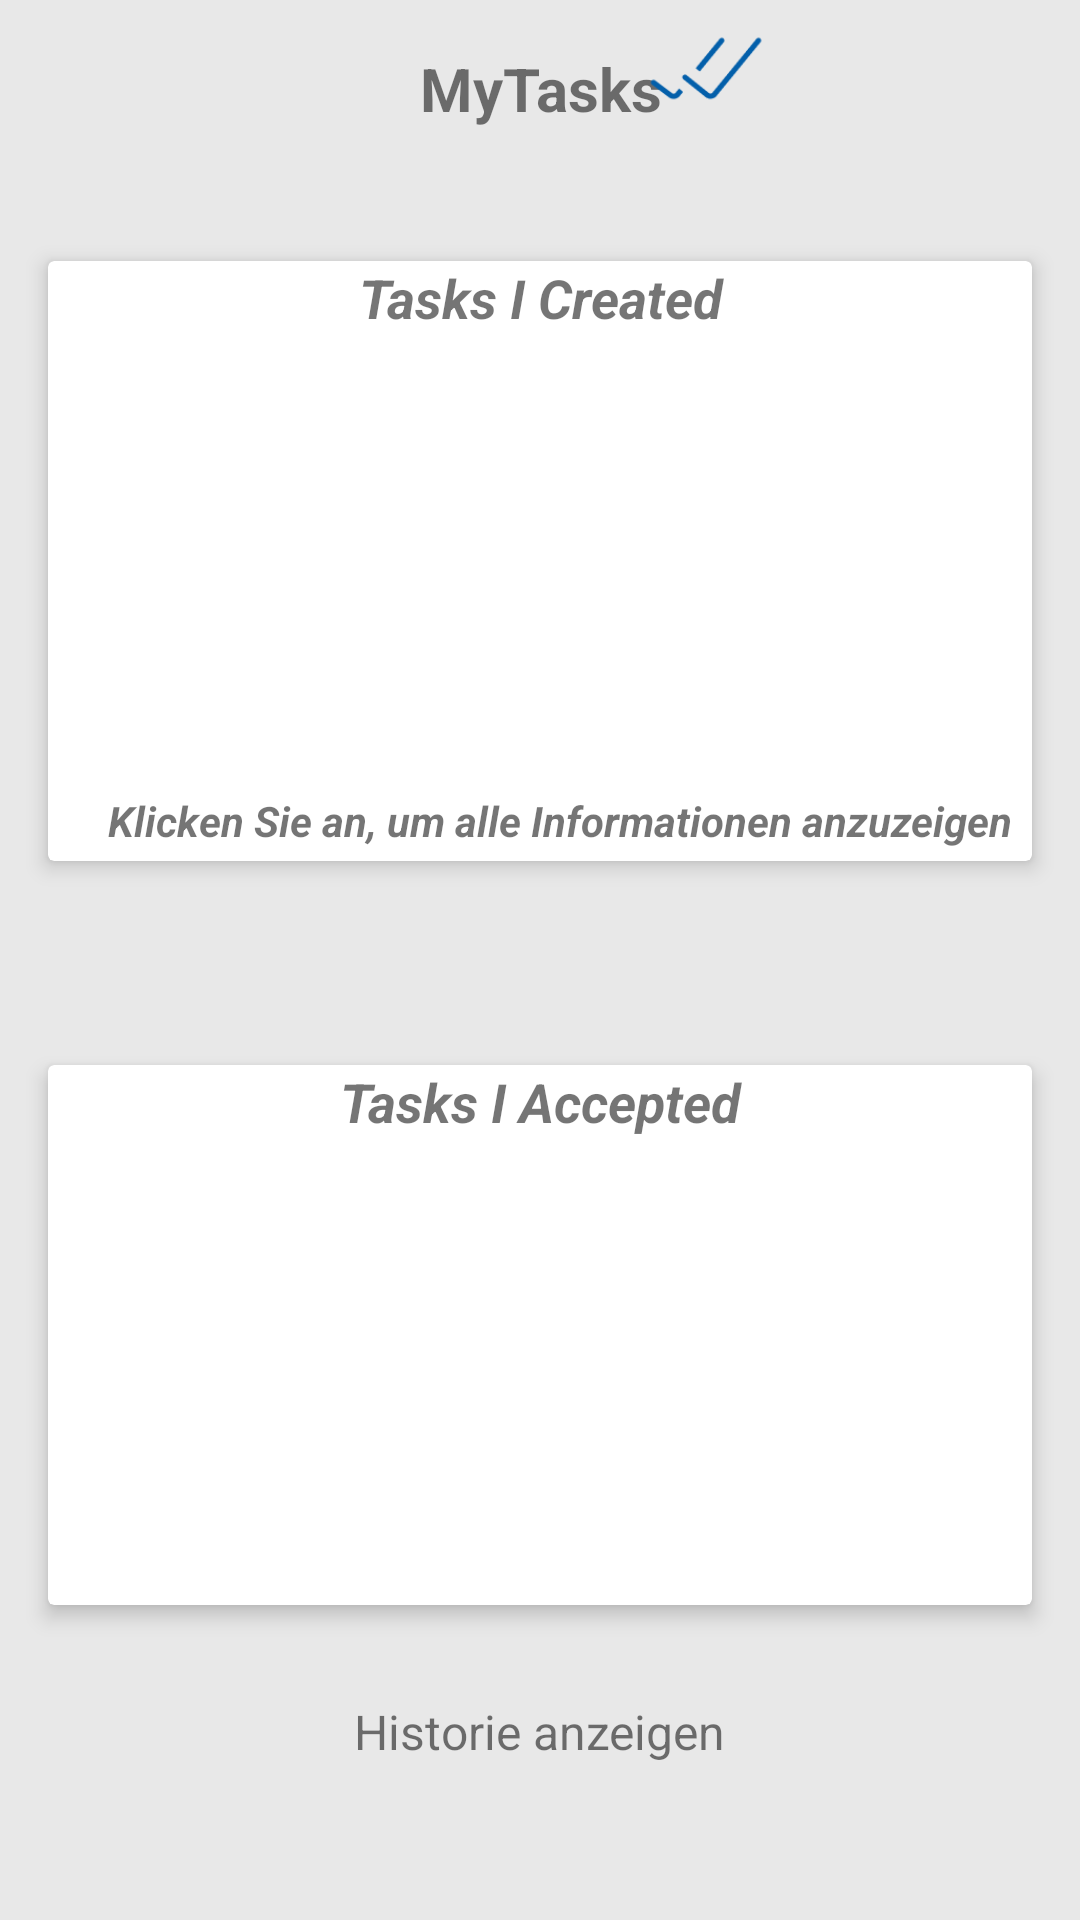

Write the Android layout XML for this screen, with the resource values it uses.
<!-- AndroidManifest.xml: application theme Theme.E_Business_EasyTask -->
<!-- res/layout/fragment_mytasks.xml -->
<?xml version="1.0" encoding="utf-8"?>
<androidx.constraintlayout.widget.ConstraintLayout xmlns:android="http://schemas.android.com/apk/res/android"
    xmlns:app="http://schemas.android.com/apk/res-auto"
    xmlns:tools="http://schemas.android.com/tools"
    android:layout_width="match_parent"
    android:layout_height="match_parent"
    android:background="#E8E8E8"
    tools:context=".ui.mytasks.MytasksFragment">

    
    <TextView
        android:id="@+id/text_mytasks"
        android:layout_width="0dp"
        android:layout_height="wrap_content"
        android:layout_marginStart="16dp"
        android:layout_marginTop="16dp"
        android:layout_marginEnd="16dp"
        android:gravity="center_horizontal"
        android:text="@string/mytasks"
        android:textAlignment="center"
        android:textSize="20sp"
        android:textStyle="bold"
        app:layout_constraintEnd_toEndOf="parent"
        app:layout_constraintHorizontal_bias="0.5"
        app:layout_constraintStart_toStartOf="parent"
        app:layout_constraintTop_toTopOf="parent" />

    

    

    <androidx.cardview.widget.CardView
        android:id="@+id/created_tasks_layout"
        android:layout_width="0dp"
        android:layout_height="200dp"
        android:layout_marginStart="16dp"
        android:layout_marginTop="44dp"
        android:layout_marginEnd="16dp"
        app:cardBackgroundColor="#FFFFFF"
        app:cardElevation="4dp"
        app:layout_constraintEnd_toEndOf="parent"
        app:layout_constraintHorizontal_bias="0.0"
        app:layout_constraintStart_toStartOf="parent"
        app:layout_constraintTop_toBottomOf="@+id/text_mytasks">

        
        <TextView
            android:id="@+id/text_created_tasks"
            android:layout_width="match_parent"
            android:layout_height="wrap_content"
            android:gravity="center_horizontal"
            android:text="@string/tasks_i_created"
            android:textAlignment="center"
            android:textSize="18sp"
            android:textStyle="bold|italic"
            app:layout_constraintEnd_toEndOf="parent"
            app:layout_constraintStart_toStartOf="parent"
            app:layout_constraintTop_toTopOf="parent" />

        

        <androidx.recyclerview.widget.RecyclerView
            android:id="@+id/recycler_created_tasks"
            android:layout_width="match_parent"
            android:layout_height="143dp"
            app:layout_constraintBottom_toBottomOf="@id/created_tasks_layout"
            app:layout_constraintEnd_toEndOf="parent"
            app:layout_constraintStart_toStartOf="parent"
            app:layout_constraintTop_toBottomOf="@id/text_created_tasks"
            android:layout_marginTop="57dp"/>


        <TextView
            android:id="@+id/textView10"
            android:layout_width="wrap_content"
            android:layout_height="wrap_content"
            android:layout_marginStart="20dp"
            android:layout_marginLeft="20dp"
            android:layout_marginTop="177dp"
            android:text="@string/klicken_sie_an_um_die_informationen_anzuzeigen"
            android:textStyle="bold|italic" />

        <ImageView
            android:id="@+id/imageView2"
            android:layout_width="35dp"
            android:layout_marginStart="320dp"
            android:layout_marginTop="77dp"
            android:layout_height="wrap_content"
            android:src="@drawable/ic_arrow_right"
            android:layout_marginLeft="350dp"
            android:contentDescription="@string/todo" />
    </androidx.cardview.widget.CardView>

    <androidx.cardview.widget.CardView
        android:id="@+id/accepted_tasks_layout"
        android:layout_width="0dp"
        android:layout_height="180dp"
        android:layout_marginStart="16dp"
        android:layout_marginTop="68dp"
        android:layout_marginEnd="16dp"
        app:cardBackgroundColor="#FFFFFF"
        app:cardElevation="4dp"
        app:layout_constraintEnd_toEndOf="parent"
        app:layout_constraintHorizontal_bias="0.0"
        app:layout_constraintStart_toStartOf="parent"
        app:layout_constraintTop_toBottomOf="@+id/created_tasks_layout">

        
        <TextView
            android:id="@+id/text_accepted_tasks"
            android:layout_width="match_parent"
            android:layout_height="wrap_content"
            android:gravity="center_horizontal"
            android:text="@string/tasks_i_accepted"
            android:textAlignment="center"
            android:textSize="18sp"
            android:textStyle="bold|italic"
            app:layout_constraintEnd_toEndOf="parent"
            app:layout_constraintStart_toStartOf="parent"
            app:layout_constraintTop_toTopOf="parent" />

        <androidx.recyclerview.widget.RecyclerView
            android:id="@+id/recycler_accepted_tasks"
            android:layout_width="match_parent"
            android:layout_height="143dp"
            app:layout_constraintBottom_toBottomOf="parent"
            app:layout_constraintEnd_toEndOf="parent"
            app:layout_constraintStart_toStartOf="parent"
            app:layout_constraintTop_toBottomOf="@id/text_accepted_tasks" />

        

    </androidx.cardview.widget.CardView>

    <TextView
        android:id="@+id/textView"
        android:layout_width="wrap_content"
        android:layout_height="wrap_content"
        android:text="@string/historie_anzeigen"
        android:textSize="16sp"
        app:layout_constraintBottom_toBottomOf="parent"
        app:layout_constraintEnd_toEndOf="parent"
        app:layout_constraintStart_toStartOf="parent"
        app:layout_constraintTop_toBottomOf="@+id/accepted_tasks_layout"
        app:layout_constraintVertical_bias="0.374" />

    <ImageView
        android:id="@+id/imageView"
        android:layout_width="42dp"
        android:layout_height="48dp"
        android:src="@drawable/ic_mytasks_blue"
        app:layout_constraintEnd_toEndOf="parent"
        app:layout_constraintHorizontal_bias="0.674"
        app:layout_constraintStart_toStartOf="parent"
        tools:ignore="MissingConstraints"
        tools:layout_editor_absoluteY="3dp"
        android:contentDescription="@string/todo" />

</androidx.constraintlayout.widget.ConstraintLayout>
<!-- resources referenced by this layout -->
<resources>
  <!-- drawable ic_arrow_right: png bitmap (drawable, 357 bytes) -->
  <!-- drawable ic_mytasks_blue: png bitmap (drawable, 1436 bytes) -->
  <string name="historie_anzeigen">Historie anzeigen</string>
  <string name="klicken_sie_an_um_die_informationen_anzuzeigen">Klicken Sie an, um alle Informationen anzuzeigen</string>
  <string name="mytasks">MyTasks</string>
  <string name="tasks_i_accepted">Tasks I Accepted</string>
  <string name="tasks_i_created">Tasks I Created</string>
  <string name="todo">TODO</string>
  <style name="Theme.E_Business_EasyTask" parent="Theme.MaterialComponents.DayNight.DarkActionBar">
          
          <item name="colorPrimary">@color/blue_500</item>
          <item name="colorPrimaryVariant">@color/blue_700</item>
          <item name="colorOnPrimary">@color/white</item>
          
          <item name="colorSecondary">@color/blue</item>
          <item name="colorSecondaryVariant">@color/blue_700</item>
          <item name="colorOnSecondary">@color/black</item>
          
          <item name="android:statusBarColor" tools:targetApi="21">?attr/colorPrimaryVariant</item>
          
      </style>
  <color name="blue_500">#FF006DC7</color>
  <color name="blue_700">#FF004B88</color>
  <color name="white">#FFFFFFFF</color>
  <color name="blue">#FF035FAA</color>
  <color name="black">#FF000000</color>
</resources>
